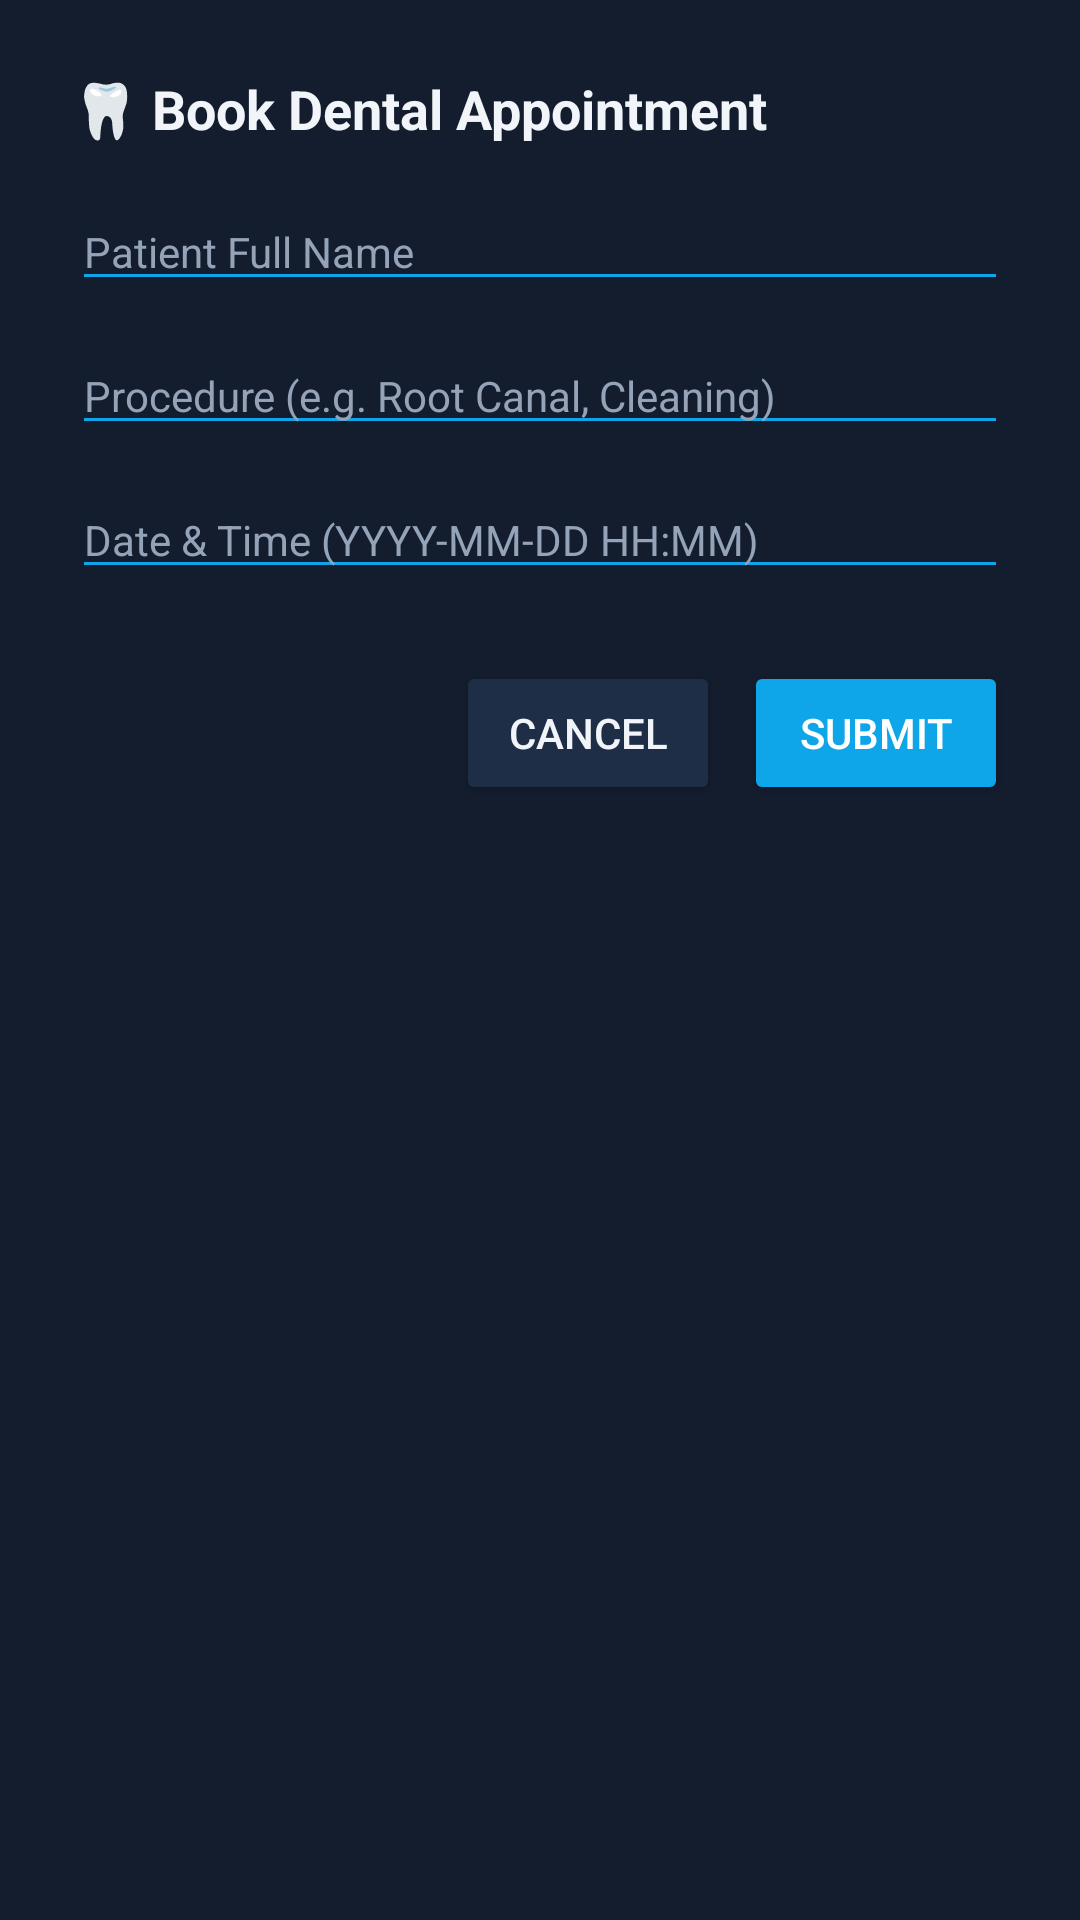

Layout XML and referenced resources for this Android screen:
<!-- AndroidManifest.xml: application theme Theme.RKHospital -->
<!-- res/layout/dialog_book_appointment.xml -->
<?xml version="1.0" encoding="utf-8"?>
<LinearLayout xmlns:android="http://schemas.android.com/apk/res/android"
    android:layout_width="match_parent"
    android:layout_height="wrap_content"
    android:background="@color/card_dark"
    android:orientation="vertical"
    android:padding="24dp">

    <TextView
        android:layout_width="wrap_content"
        android:layout_height="wrap_content"
        android:layout_marginBottom="16dp"
        android:text="🦷 Book Dental Appointment"
        android:textColor="@color/text_light"
        android:textSize="18sp"
        android:textStyle="bold" />

    <EditText
        android:id="@+id/etPatientName"
        android:layout_width="match_parent"
        android:layout_height="wrap_content"
        android:layout_marginBottom="12dp"
        android:backgroundTint="@color/primary"
        android:hint="Patient Full Name"
        android:textColor="@color/text_light"
        android:textColorHint="@color/text_muted"
        android:textSize="14sp" />

    <EditText
        android:id="@+id/etProcedure"
        android:layout_width="match_parent"
        android:layout_height="wrap_content"
        android:layout_marginBottom="12dp"
        android:backgroundTint="@color/primary"
        android:hint="Procedure (e.g. Root Canal, Cleaning)"
        android:textColor="@color/text_light"
        android:textColorHint="@color/text_muted"
        android:textSize="14sp" />

    <EditText
        android:id="@+id/etDateTime"
        android:layout_width="match_parent"
        android:layout_height="wrap_content"
        android:layout_marginBottom="24dp"
        android:backgroundTint="@color/primary"
        android:focusable="false"
        android:hint="Date &amp; Time (YYYY-MM-DD HH:MM)"
        android:textColor="@color/text_light"
        android:textColorHint="@color/text_muted"
        android:textSize="14sp" />

    <LinearLayout
        android:layout_width="match_parent"
        android:layout_height="wrap_content"
        android:gravity="end"
        android:orientation="horizontal">

        <Button
            android:id="@+id/btnCancelBooking"
            android:layout_width="wrap_content"
            android:layout_height="wrap_content"
            android:layout_marginEnd="8dp"
            android:backgroundTint="@color/border_dark"
            android:text="Cancel"
            android:textColor="@color/text_light" />

        <Button
            android:id="@+id/btnSubmitBooking"
            android:layout_width="wrap_content"
            android:layout_height="wrap_content"
            android:backgroundTint="@color/primary"
            android:text="Submit"
            android:textColor="#FFFFFF" />
    </LinearLayout>

</LinearLayout>
<!-- resources referenced by this layout -->
<resources>
  <color name="border_dark">#1e2e47</color>
  <color name="card_dark">#131d2e</color>
  <color name="primary">#0ea5e9</color>
  <color name="text_light">#f1f5f9</color>
  <color name="text_muted">#94a3b8</color>
  <style name="Theme.RKHospital" parent="Theme.MaterialComponents.DayNight.NoActionBar">
          <item name="colorPrimary">@color/primary</item>
          <item name="colorPrimaryDark">@color/background_dark</item>
          <item name="colorAccent">@color/accent</item>
          <item name="android:windowBackground">@color/background_dark</item>
          <item name="android:statusBarColor">@color/background_dark</item>
          <item name="android:navigationBarColor">@color/background_dark</item>
          <item name="android:windowLightStatusBar">false</item>
      </style>
  <color name="background_dark">#090e17</color>
  <color name="accent">#10b981</color>
</resources>
